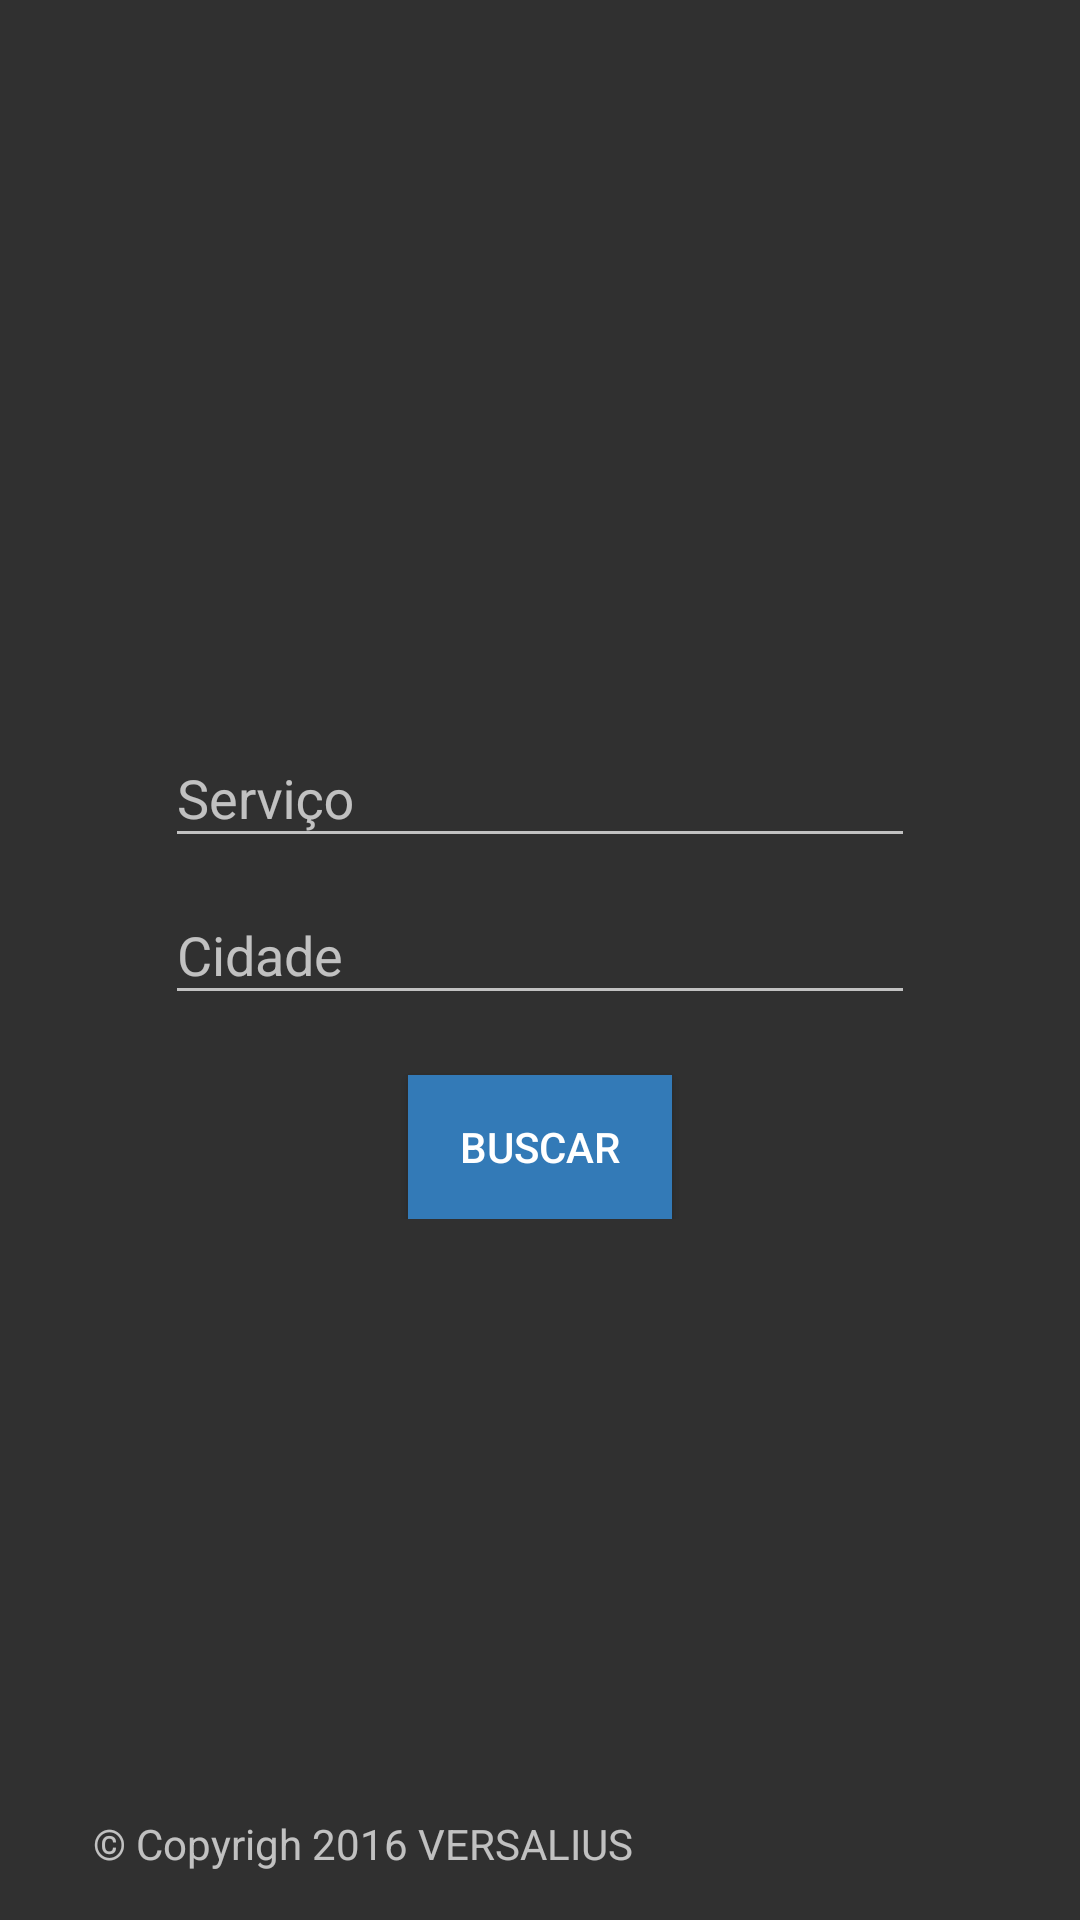

This screen was rendered from an Android layout file. Write that file and the resources it references.
<!-- AndroidManifest.xml: application theme AppTheme -->
<!-- res/layout/content_main.xml -->
<?xml version="1.0" encoding="utf-8"?>

<RelativeLayout xmlns:android="http://schemas.android.com/apk/res/android"
    xmlns:app="http://schemas.android.com/apk/res-auto"
    xmlns:tools="http://schemas.android.com/tools"
    android:id="@+id/content_main"
    android:layout_width="match_parent"
    android:layout_height="match_parent"
    android:background="@drawable/bg"
    android:gravity="center_horizontal"
    android:paddingBottom="@dimen/activity_vertical_margin"
    android:paddingLeft="@dimen/activity_horizontal_margin"
    android:paddingRight="@dimen/activity_horizontal_margin"
    android:paddingTop="@dimen/activity_vertical_margin"
    app:layout_behavior="@string/appbar_scrolling_view_behavior"
    tools:context="br.com.versalius.akijob.MainActivity"
    tools:showIn="@layout/activity_main">

    <LinearLayout
        android:id="@+id/ll"
        android:layout_width="match_parent"
        android:layout_height="wrap_content"
        android:layout_centerHorizontal="true"
        android:layout_centerVertical="true"
        android:gravity="center"
        android:orientation="vertical"
        android:padding="20dp">

        <android.support.design.widget.TextInputLayout
            android:id="@+id/inputLayoutService"
            android:layout_width="wrap_content"
            android:layout_height="wrap_content">

            <EditText
                android:id="@+id/etService"
                android:layout_width="250dp"
                android:layout_height="wrap_content"
                android:hint="Serviço" />

        </android.support.design.widget.TextInputLayout>


        <android.support.design.widget.TextInputLayout
            android:id="@+id/inputLayoutCity"
            android:layout_width="wrap_content"
            android:layout_height="wrap_content">

            <EditText
                android:id="@+id/etCity"
                android:layout_width="250dp"
                android:layout_height="wrap_content"
                android:hint="Cidade" />
        </android.support.design.widget.TextInputLayout>

        <android.support.v7.widget.AppCompatButton
            android:id="@+id/btSearch"
            android:layout_width="wrap_content"
            android:layout_height="wrap_content"
            android:layout_marginTop="20dp"
            android:background="@color/colorAccent"
            android:text="BUSCAR" />
    </LinearLayout>

    <ImageView
        android:id="@+id/ivLogo"
        android:layout_width="match_parent"
        android:layout_height="wrap_content"
        android:layout_above="@id/ll"
        android:src="@drawable/logo" />

    <TextView
        android:layout_width="match_parent"
        android:layout_height="wrap_content"
        android:layout_alignParentBottom="true"
        android:paddingLeft="15dp"
        android:text="© Copyrigh 2016 VERSALIUS" />
</RelativeLayout>
<!-- res/layout/activity_main.xml (included above) -->
<?xml version="1.0" encoding="utf-8"?>

<android.support.design.widget.CoordinatorLayout xmlns:android="http://schemas.android.com/apk/res/android"
    xmlns:app="http://schemas.android.com/apk/res-auto"
    xmlns:tools="http://schemas.android.com/tools"
    android:layout_width="match_parent"
    android:layout_height="match_parent"
    android:fitsSystemWindows="true"
    tools:context="br.com.versalius.akijob.MainActivity">

    <android.support.design.widget.AppBarLayout
        android:layout_width="match_parent"
        android:layout_height="wrap_content"
        android:theme="@style/AppTheme.AppBarOverlay">

        <android.support.v7.widget.Toolbar
            android:id="@+id/toolbar"
            android:layout_width="match_parent"
            android:layout_height="?attr/actionBarSize"
            android:background="?attr/colorPrimary"
            app:popupTheme="@style/AppTheme.PopupOverlay" />

    </android.support.design.widget.AppBarLayout>

    <include layout="@layout/content_main" />

    
        
        
        
        
        
        

</android.support.design.widget.CoordinatorLayout>
<!-- resources referenced by this layout -->
<resources>
  <color name="colorAccent">#337AB7</color>
  <dimen name="activity_horizontal_margin">16dp</dimen>
  <dimen name="activity_vertical_margin">16dp</dimen>
  <dimen name="fab_margin">16dp</dimen>
  <style name="AppTheme.AppBarOverlay" parent="ThemeOverlay.AppCompat.Dark.ActionBar" />
  <style name="AppTheme.PopupOverlay" parent="ThemeOverlay.AppCompat.Light" />
  <style name="AppTheme" parent="Theme.AppCompat">
          
          <item name="colorPrimary">@color/colorPrimary</item>
          <item name="colorPrimaryDark">@color/colorPrimaryDark</item>
          <item name="colorAccent">@color/colorAccent</item>
      </style>
  <color name="colorPrimary">#2C3E50</color>
  <color name="colorPrimaryDark">#000</color>
</resources>
